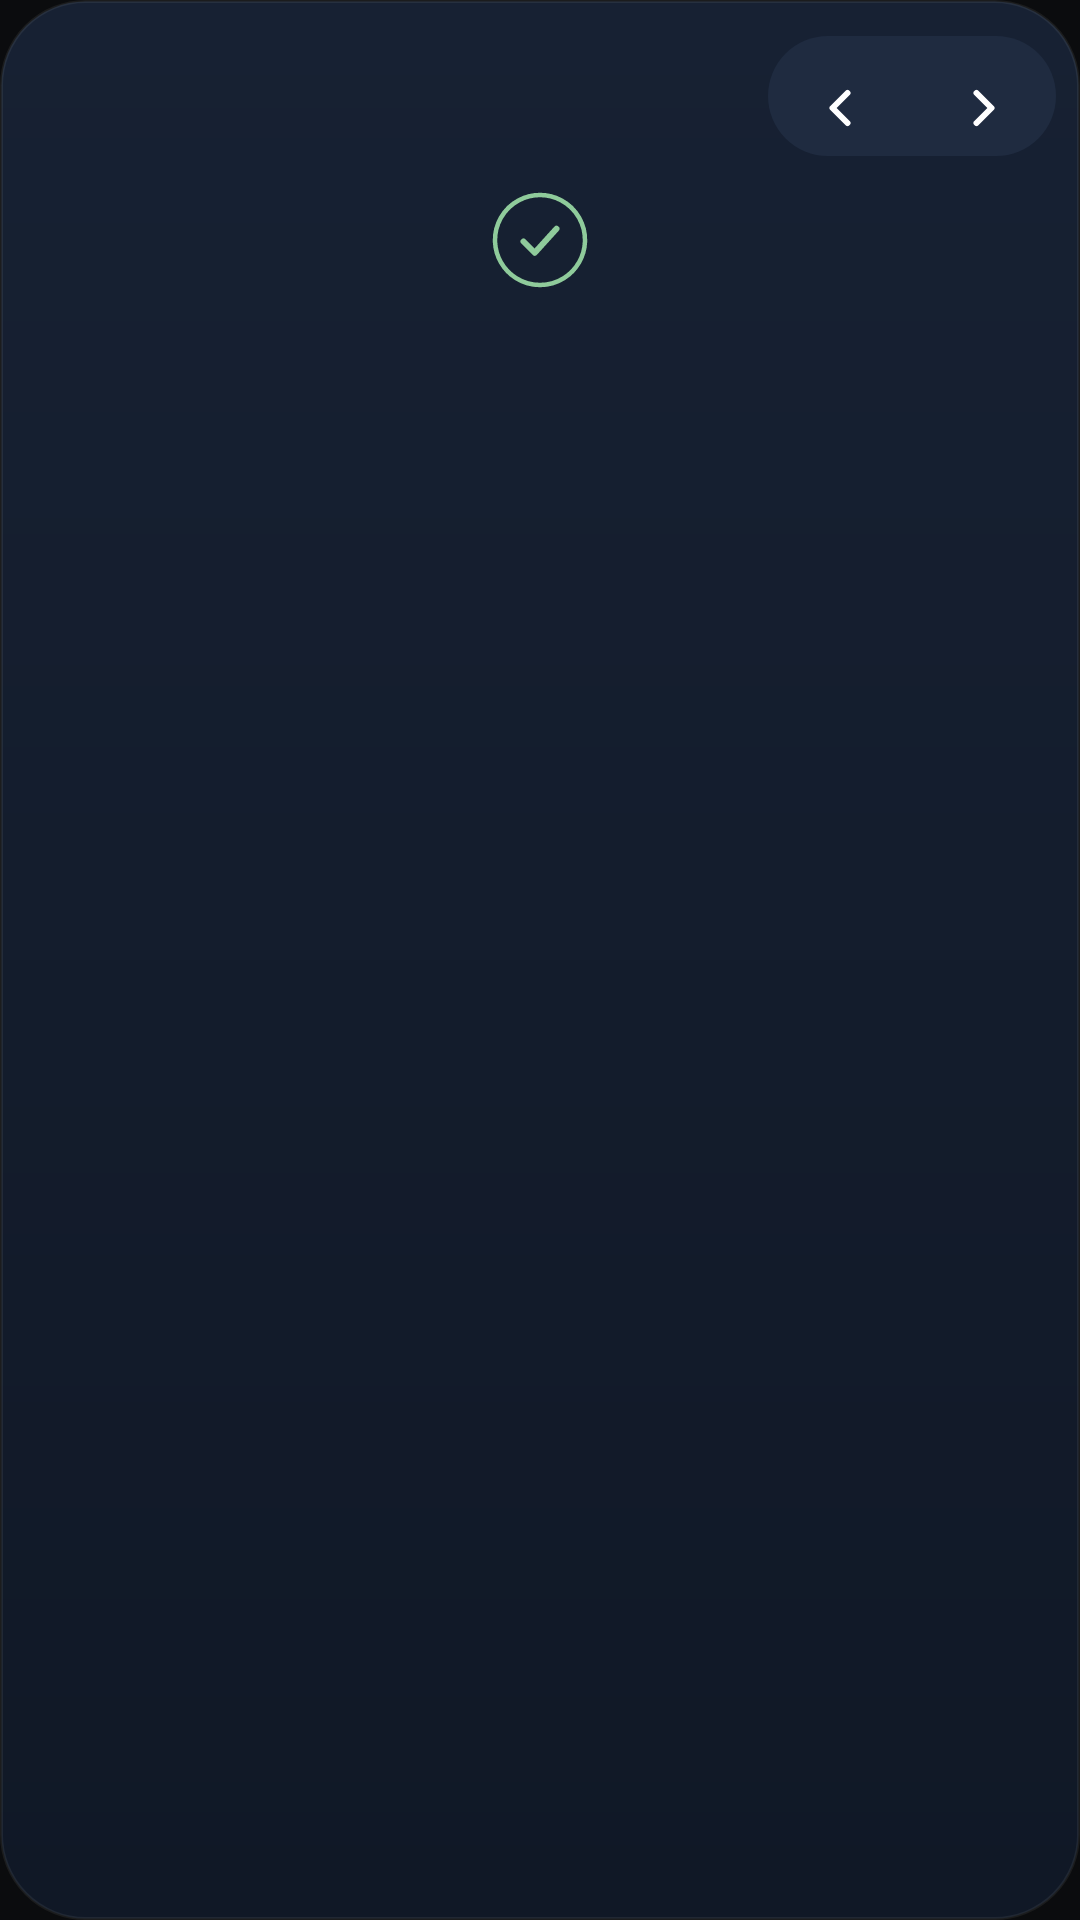

This screen was rendered from an Android layout file. Write that file and the resources it references.
<!-- AndroidManifest.xml: application theme Theme.HuntCompanion -->
<!-- res/layout/widget_day_dawn.xml -->
<?xml version="1.0" encoding="utf-8"?>
<LinearLayout xmlns:android="http://schemas.android.com/apk/res/android"
    android:id="@+id/widget_root"
    android:layout_width="match_parent"
    android:layout_height="match_parent"
    android:background="@drawable/widget_bg_dawn"
    android:orientation="vertical"
    android:padding="8dp">

    <LinearLayout
        android:layout_width="match_parent"
        android:layout_height="48dp"
        android:gravity="center_vertical"
        android:orientation="horizontal">

        <ImageView
            android:id="@+id/widget_header"
            android:layout_width="0dp"
            android:layout_height="48dp"
            android:layout_marginStart="8dp"
            android:layout_marginEnd="8dp"
            android:layout_weight="1"
            android:minWidth="48dp"
            android:minHeight="48dp"
            android:background="@drawable/widget_header_dawn"
            android:contentDescription="@string/day_widget_open_hunt"
            android:paddingStart="6dp"
            android:paddingEnd="6dp"
            android:scaleType="fitStart" />

        <LinearLayout
            android:layout_width="wrap_content"
            android:layout_height="48dp"
            android:background="@drawable/widget_nav_dawn"
            android:orientation="horizontal">

            <ImageView
                android:id="@+id/widget_prev"
                android:layout_width="48dp"
                android:layout_height="48dp"
                android:minWidth="48dp"
                android:minHeight="48dp"
                android:background="@drawable/widget_tick_dawn"
                android:contentDescription="@string/day_widget_prev"
                android:scaleType="center"
                android:src="@drawable/widget_chevron_left" />

            <ImageView
                android:id="@+id/widget_next"
                android:layout_width="48dp"
                android:layout_height="48dp"
                android:minWidth="48dp"
                android:minHeight="48dp"
                android:background="@drawable/widget_tick_dawn"
                android:contentDescription="@string/day_widget_next"
                android:scaleType="center"
                android:src="@drawable/widget_chevron_right" />
        </LinearLayout>
    </LinearLayout>

    <FrameLayout
        android:layout_width="match_parent"
        android:layout_height="0dp"
        android:layout_marginTop="8dp"
        android:layout_weight="1">

        <ListView
            android:id="@+id/widget_list"
            android:layout_width="match_parent"
            android:layout_height="match_parent"
            android:divider="@android:color/transparent"
            android:dividerHeight="6dp"
            android:fadingEdgeLength="28dp"
            android:listSelector="@android:color/transparent"
            android:requiresFadingEdge="vertical"
            android:scrollbars="none" />

        <TextView
            android:id="@+id/widget_empty"
            android:layout_width="match_parent"
            android:layout_height="match_parent"
            android:drawableTop="@drawable/widget_done_big_dawn"
            android:drawablePadding="10dp"
            android:fontFamily="sans-serif"
            android:gravity="center"
            android:paddingStart="16dp"
            android:paddingEnd="16dp"
            android:paddingBottom="8dp"
            android:textColor="@color/widget_dawn_muted"
            android:textSize="14sp" />
    </FrameLayout>
</LinearLayout>
<!-- resources referenced by this layout -->
<resources>
  <color name="widget_dawn_muted">#FF9AA3B5</color>
  <!-- drawable widget_bg_dawn (drawable) -->
  <?xml version="1.0" encoding="utf-8"?>
  <shape xmlns:android="http://schemas.android.com/apk/res/android" android:shape="rectangle">
      <gradient
          android:angle="270"
          android:endColor="@color/widget_dawn_deep"
          android:startColor="@color/widget_dawn_ground"
          android:type="linear" />
      <stroke android:width="1dp" android:color="@color/widget_dawn_outline" />
      <corners android:radius="@dimen/widget_radius" />
  </shape>
  <!-- drawable widget_chevron_left (drawable) -->
  <?xml version="1.0" encoding="utf-8"?>
  <vector xmlns:android="http://schemas.android.com/apk/res/android"
      android:width="20dp"
      android:height="20dp"
      android:viewportWidth="20"
      android:viewportHeight="20">
      <path
          android:pathData="M12.5,5l-5,5l5,5"
          android:strokeWidth="2"
          android:strokeColor="#FFFFFFFF"
          android:strokeLineCap="round"
          android:strokeLineJoin="round" />
  </vector>
  <!-- drawable widget_chevron_right (drawable) -->
  <?xml version="1.0" encoding="utf-8"?>
  <vector xmlns:android="http://schemas.android.com/apk/res/android"
      android:width="20dp"
      android:height="20dp"
      android:viewportWidth="20"
      android:viewportHeight="20">
      <path
          android:pathData="M7.5,5l5,5l-5,5"
          android:strokeWidth="2"
          android:strokeColor="#FFFFFFFF"
          android:strokeLineCap="round"
          android:strokeLineJoin="round" />
  </vector>
  <!-- drawable widget_header_dawn (drawable) -->
  <?xml version="1.0" encoding="utf-8"?>
  <ripple xmlns:android="http://schemas.android.com/apk/res/android"
      android:color="@color/widget_dawn_ripple">
      <item android:id="@android:id/mask">
          <shape android:shape="rectangle">
              <solid android:color="@color/widget_dawn_pressed" />
              <corners android:radius="@dimen/widget_inner_radius" />
          </shape>
      </item>
  </ripple>
  <!-- drawable widget_nav_dawn (drawable) -->
  <?xml version="1.0" encoding="utf-8"?>
  <inset xmlns:android="http://schemas.android.com/apk/res/android"
      android:insetBottom="4dp"
      android:insetTop="4dp">
      <shape android:shape="rectangle">
          <solid android:color="@color/widget_dawn_row" />
          <corners android:radius="20dp" />
      </shape>
  </inset>
  <!-- drawable widget_tick_dawn (drawable) -->
  <?xml version="1.0" encoding="utf-8"?>
  <ripple xmlns:android="http://schemas.android.com/apk/res/android"
      android:color="@color/widget_dawn_ripple">
      <item android:id="@android:id/mask">
          <shape android:shape="oval">
              <solid android:color="#FFFFFFFF" />
          </shape>
      </item>
  </ripple>
  <string name="day_widget_next">Next day</string>
  <string name="day_widget_open_hunt">Open Hunt</string>
  <string name="day_widget_prev">Previous day</string>
  <style name="Theme.HuntCompanion" parent="android:Theme.DeviceDefault.NoActionBar">
          <item name="android:statusBarColor">#0B0C0E</item>
          <item name="android:navigationBarColor">#0E1015</item>
          <item name="android:windowBackground">#0B0C0E</item>
      </style>
  <color name="widget_dawn_deep">#FF101826</color>
  <color name="widget_dawn_ground">#FF172133</color>
  <color name="widget_dawn_outline">#12EDE6D8</color>
  <dimen name="widget_radius">16dp</dimen>
  <color name="widget_dawn_success">#FF8FCB9B</color>
  <color name="widget_dawn_ripple">#33E5AA50</color>
  <color name="widget_dawn_pressed">#FF26334A</color>
  <dimen name="widget_inner_radius">8dp</dimen>
  <color name="widget_dawn_row">#FF1F2B40</color>
</resources>
